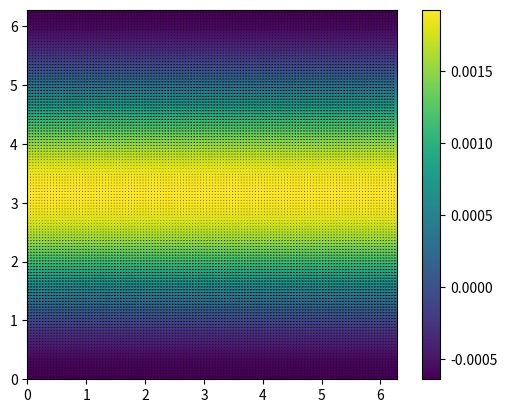

Python code for this plot:
from __future__ import division
import numpy as np
import matplotlib.pyplot as plt
pi = np.pi

N = 128
nu = 0.5
x, y = np.meshgrid(np.arange(0, 2*pi, 2*pi/N), np.arange(0, 2*pi, 2*pi/N))
kx, ky = np.meshgrid(np.arange(-N//2, N//2), np.arange(-N//2, N//2))
dt = 0.01
t = 0.0
finalt = 500
# w = -np.exp(-((x-pi/5)**2+(y-4*pi/5)**2)/0.03)\
# +np.exp(-((x-pi/5)**2+(y-6*pi/5)**2)/0.03)
# +np.exp(-((x-6*pi/5)**2+(y-6*pi/5)**2)/0.4)
w = np.zeros([N,N])
w[N//2,:] = 1.0
wk = np.roll(np.roll(np.fft.fft2(w), N//2, axis=0), N//2, axis=1)
Lapk = kx**2+ky**2
Lapk[N//2, N//2] = 1.0

for t in range(finalt):
    psik = wk/Lapk
    u = np.fft.ifft2(np.roll(np.roll( 1j*ky*psik, N//2, axis=1), N//2, axis=0)).real
    v = np.fft.ifft2(np.roll(np.roll(-1j*kx*psik, N//2, axis=1), N//2, axis=0)).real
    w_x = np.fft.ifft2(np.roll(np.roll(1j*kx*wk, N//2, axis=1), N//2, axis=0)).real
    w_y = np.fft.ifft2(np.roll(np.roll(1j*ky*wk, N//2, axis=1), N//2, axis=0)).real
    ugradw = u*w_x + v*w_y
    ugradwk = np.roll(np.roll(np.fft.fft2(ugradw), N//2, axis=0), N//2, axis=1)
    wk = 1.0/(1.0/dt+0.5*nu*Lapk)*((1/dt-0.5*nu*Lapk)*wk-ugradwk)

w = np.fft.ifft2(np.roll(np.roll(wk, N//2, axis=1), N//2, axis=0)).real
plt.quiver(x, y, u, v, units='width')
plt.imshow(w,origin='lower',extent=([0, 2*pi, 0, 2*pi]))
plt.colorbar()
plt.show()
